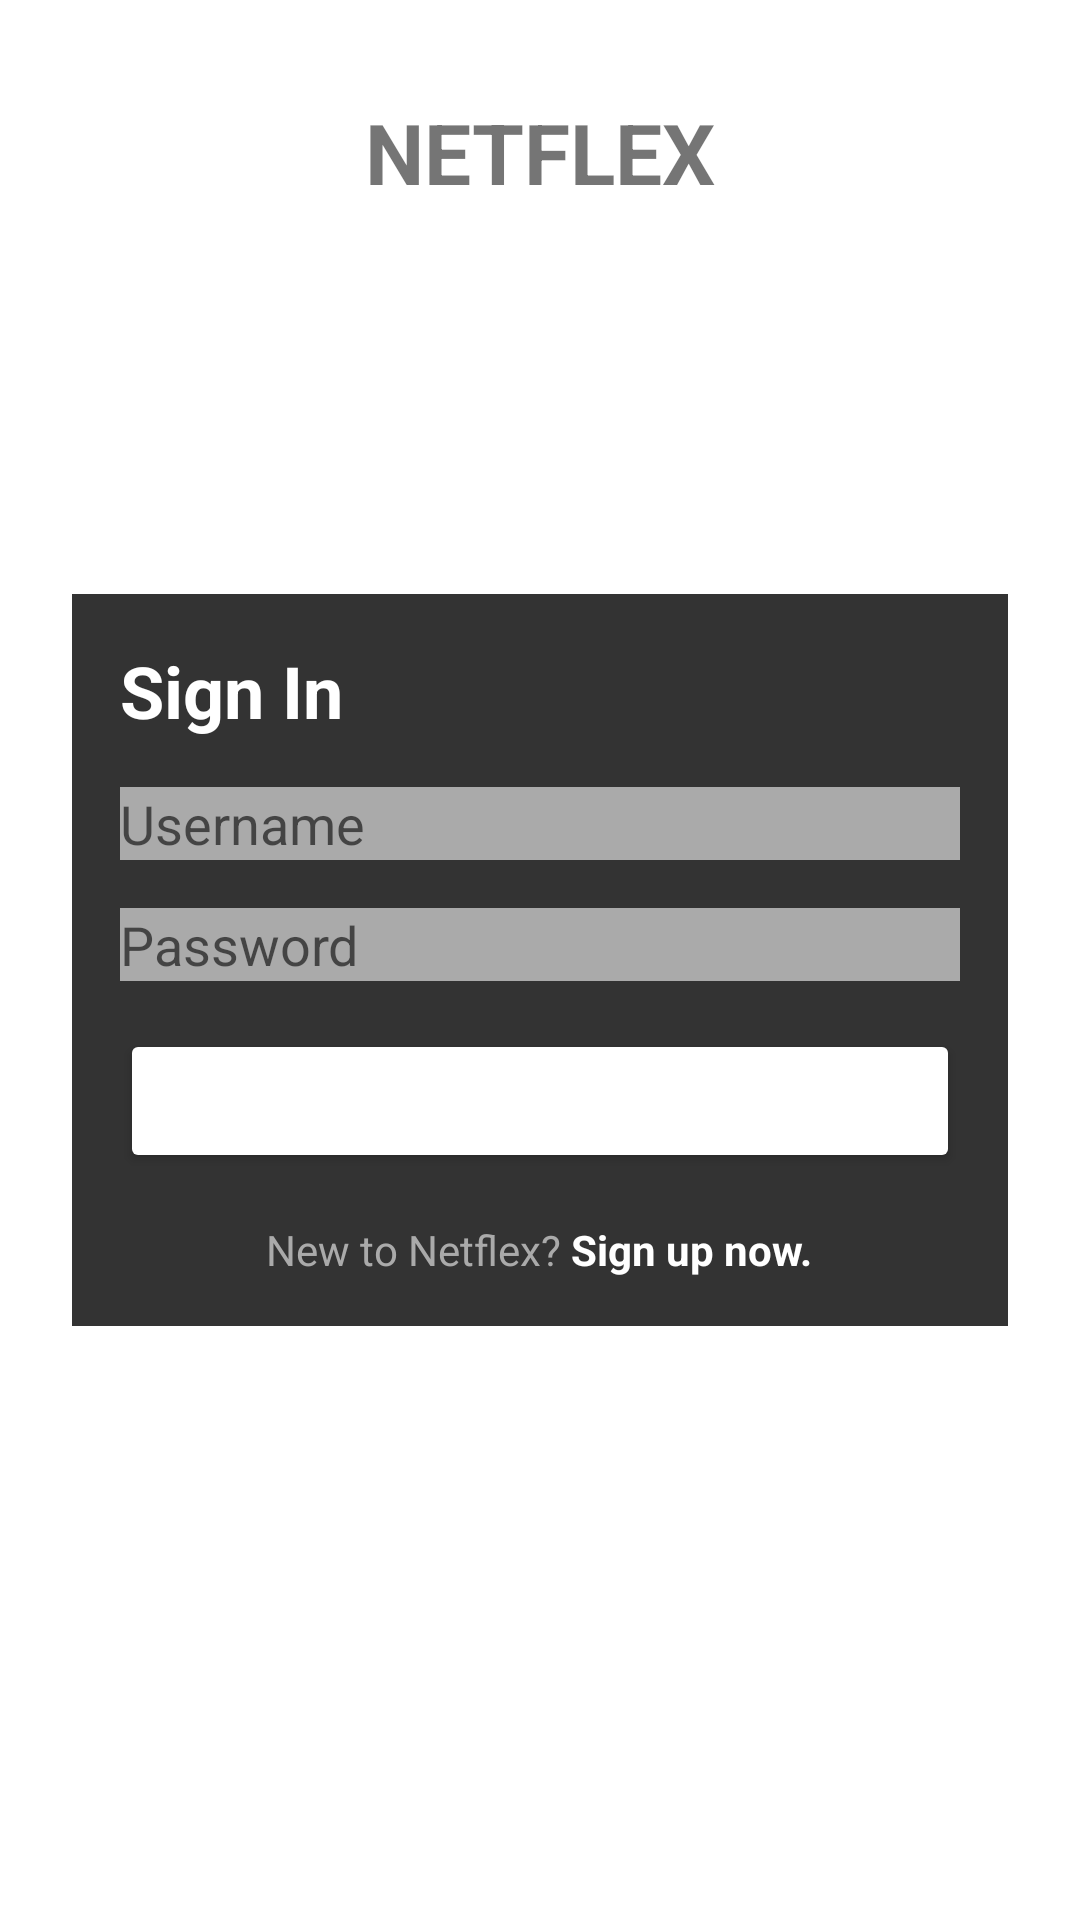

Write the Android layout XML for this screen, with the resource values it uses.
<!-- AndroidManifest.xml: activity theme Theme.StreamingApp -->
<!-- res/layout/activity_login.xml -->
<?xml version="1.0" encoding="utf-8"?>
<RelativeLayout xmlns:android="http://schemas.android.com/apk/res/android"
    xmlns:tools="http://schemas.android.com/tools"
    android:layout_width="match_parent"
    android:layout_height="match_parent"
    tools:context=".MainActivity">

    
    <TextView
        android:id="@+id/header"
        android:layout_width="wrap_content"
        android:layout_height="wrap_content"
        android:text="NETFLEX"
        android:textColor="@color/red"
        android:textSize="28sp"
        android:textStyle="bold"
        android:layout_marginTop="32dp"
        android:layout_centerHorizontal="true" />

    
    <LinearLayout
        android:id="@+id/login_card"
        android:layout_width="match_parent"
        android:layout_height="wrap_content"
        android:orientation="vertical"
        android:background="#CC000000"
        android:layout_margin="24dp"
        android:padding="16dp"
        android:layout_centerInParent="true">

        <TextView
            android:id="@+id/title"
            android:layout_width="wrap_content"
            android:layout_height="wrap_content"
            android:text="Sign In"
            android:textColor="@android:color/white"
            android:textSize="24sp"
            android:textStyle="bold"
            android:layout_marginBottom="16dp"/>

        
        <EditText
            android:id="@+id/username"
            android:layout_width="match_parent"
            android:layout_height="wrap_content"
            android:hint="Username"
            android:textColor="@android:color/white"
            android:background="@android:color/darker_gray"
            android:inputType="text"
            android:layout_marginBottom="16dp"/>

        
        <EditText
            android:id="@+id/password"
            android:layout_width="match_parent"
            android:layout_height="wrap_content"
            android:hint="Password"
            android:textColor="@android:color/white"
            android:background="@android:color/darker_gray"
            android:inputType="textPassword"
            android:layout_marginBottom="16dp"/>

        
        <Button
            android:id="@+id/login_button"
            android:layout_width="match_parent"
            android:layout_height="wrap_content"
            android:backgroundTint="@color/red"
            android:text="Sign In"
            android:textColor="@android:color/white" />

        
        <LinearLayout
            android:id="@+id/footer"
            android:layout_width="match_parent"
            android:layout_height="wrap_content"
            android:orientation="horizontal"
            android:layout_marginTop="16dp"
            android:gravity="center">

            <TextView
                android:layout_width="wrap_content"
                android:layout_height="wrap_content"
                android:text="New to Netflex?"
                android:textColor="@android:color/darker_gray"/>

            <TextView
                android:id="@+id/sign_up"
                android:layout_width="wrap_content"
                android:layout_height="wrap_content"
                android:text=" Sign up now."
                android:textColor="@android:color/white"
                android:clickable="true"
                android:textStyle="bold"/>
        </LinearLayout>
    </LinearLayout>
</RelativeLayout>
<!-- resources referenced by this layout -->
<resources>
  <style name="Theme.StreamingApp" parent="Theme.MaterialComponents.DayNight.DarkActionBar">
          
          <item name="colorPrimary">@color/blue_500</item>
          <item name="colorPrimaryVariant">@color/blue_700</item>
          <item name="colorOnPrimary">@color/white</item>
          
          <item name="colorSecondary">@color/blue_200</item>
          <item name="colorSecondaryVariant">@color/blue_500</item>
          <item name="colorOnSecondary">@color/grey</item>
          
          <item name="android:statusBarColor">?attr/colorPrimaryVariant</item>
          
          <item name="android:titleTextColor">?attr/colorPrimary</item>
      </style>
  <color name="blue_500">#1576C4</color>
  <color name="blue_700">#0A4B8C</color>
  <color name="white">#FFFFFFFF</color>
  <color name="blue_200">#90CAF9</color>
  <color name="grey">#FF666666</color>
</resources>
